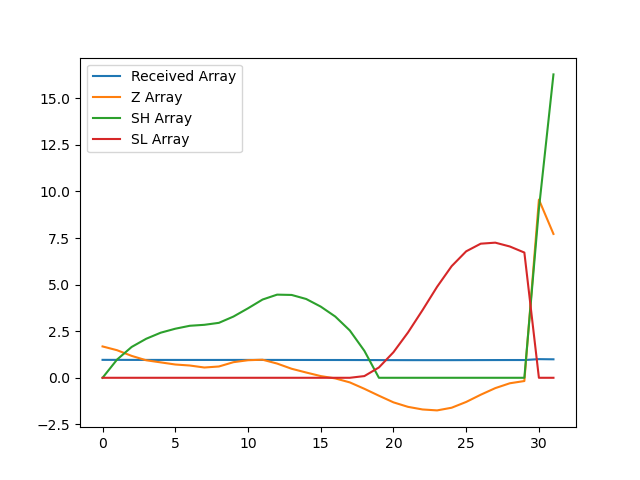

Values plotted in this chart, from the file beside it:
, index, year, val, Received Array, Z Array, SH Array, SL Array
0, 8546, 1990, 14682, 0.9622, 1.683, 0.0, 0.0
1, 8549, 1991, 14667, 0.9612, 1.479, 0.9788, 0.0
2, 8552, 1992, 14645, 0.9598, 1.176, 1.654, 0.0
3, 8555, 1993, 14627, 0.9586, 0.9395, 2.094, 0.0
4, 8558, 1994, 14619, 0.9581, 0.8265, 2.42, 0.0
5, 8561, 1995, 14611, 0.9576, 0.7127, 2.633, 0.0
6, 8564, 1996, 14607, 0.9573, 0.6586, 2.792, 0.0
7, 8567, 1997, 14599, 0.9568, 0.5514, 2.843, 0.0
8, 8570, 1998, 14603, 0.957, 0.6062, 2.949, 0.0
9, 8573, 1999, 14620, 0.9582, 0.8373, 3.286, 0.0
10, 8576, 2000, 14628, 0.9587, 0.9424, 3.729, 0.0
11, 8579, 2001, 14630, 0.9588, 0.9701, 4.199, 0.0
12, 8582, 2002, 14615, 0.9578, 0.7634, 4.462, 0.0
13, 8585, 2003, 14594, 0.9565, 0.4838, 4.446, 0.0
14, 8588, 2004, 14579, 0.9555, 0.2828, 4.229, 0.0
15, 8591, 2005, 14565, 0.9546, 0.09134, 3.82, 0.0
16, 8594, 2006, 14556, 0.954, -0.03362, 3.287, 0.0
17, 8597, 2007, 14541, 0.953, -0.248, 2.539, 0.0
18, 8600, 2008, 14515, 0.9513, -0.5915, 1.447, 0.09153
19, 8603, 2009, 14488, 0.9495, -0.9619, 0.0, 0.5534
20, 8606, 2010, 14462, 0.9478, -1.318, 0.0, 1.372
21, 8609, 2011, 14445, 0.9467, -1.56, 0.0, 2.432
22, 8612, 2012, 14434, 0.946, -1.701, 0.0, 3.633
23, 8615, 2013, 14431, 0.9457, -1.751, 0.0, 4.883
24, 8618, 2014, 14441, 0.9464, -1.607, 0.0, 5.991
25, 8621, 2015, 14464, 0.9479, -1.297, 0.0, 6.788
26, 8624, 2016, 14492, 0.9498, -0.9095, 0.0, 7.197
27, 8627, 2017, 14518, 0.9515, -0.5554, 0.0, 7.252
28, 8630, 2018, 14537, 0.9527, -0.2946, 0.0, 7.047
29, 8633, 2019, 14546, 0.9533, -0.1743, 0.0, 6.721
30, 8636, 2020, 15259, 1.0, 9.563, 9.063, 0.0
31, 8639, 2021, 15124, 0.9912, 7.72, 16.28, 0.0
